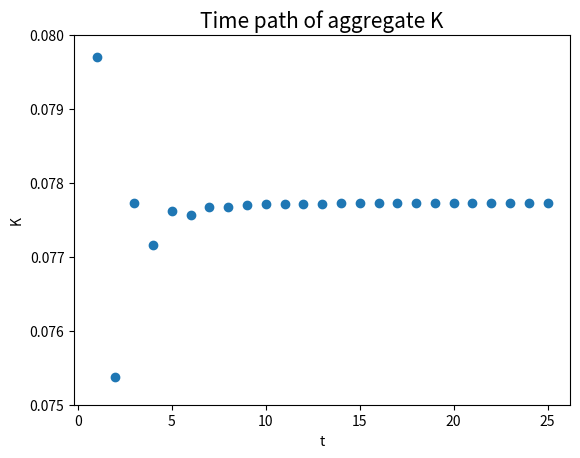

The matplotlib source for this figure:
#Solve for the steady state of 3 person OG model

#Exercise 5 a, b

#Import libraries
import numpy as np
import scipy.optimize as opt
import matplotlib.pyplot as plt

#Household parameters
'''
Sigma is a scalar >= 1, represents coefficient of relative risk aversion 
'''
nvec = np.array([1.0, 1.0, 0.2])
yrs_lived = 60
S = 3
beta_annual = 0.96
beta = beta_annual ** (yrs_lived / S)
#beta = 0.55
sigma = 3 

#Firm parameters
alpha = 0.35 #how much is allocated to capital owners in economy
A = 1
delta_annual = 0.05
delta = 1 - (1 - delta_annual) ** (yrs_lived / S) 
params = (A, alpha, delta)

#Solve eqn

#Define aobout 6 functions that the root finder will call 

#Market clearing conditions

L = np.sum(nvec)

#Firm's optimization problem

def getr(K, L, params):
    A, alpha, delta = params
    r = alpha * A * ((L / K) ** (1 - alpha)) - delta
    return r

def getw(K, L, params):
    A, alpha, delta = params
    w = (1 - alpha) * A * ((K / L) ** (alpha)) 
    return w

#Household's optimization problem

def getmuc1(b2b3vals, nvec, sigma, params, r, w):
    b2, b3 = b2b3vals
    K = sum(b2b3vals)
    ct1 = nvec[0] * w - b2 
    MUc1 = ct1 ** (-sigma)
    return MUc1

def getmuc2(b2b3vals, nvec, sigma, params, r, w):
    b2, b3 = b2b3vals
    K = np.sum(b2b3vals)
    ct2 = nvec[1] * w + (1 + r) * b2 - b3
    MUc2 = ct2 ** (-sigma)
    return MUc2

def getmuc3(b2b3vals, nvec, sigma, params, r, w):
    b2, b3 = b2b3vals
    K = np.sum(b2b3vals)
    ct3 = nvec[2] * w + (1 + r) * b3
    MUc3 = ct3 ** (-sigma)
    return MUc3

def errorcal(b2b3vals, args):
    beta, sigma, params, nvec = args
    b2, b3 = b2b3vals
    K = np.sum(b2b3vals)
    L = np.sum(nvec)
    r = getr(K, L, params)
    w = getw(K, L, params)
    MUc1 = getmuc1(b2b3vals, nvec, sigma, params, r, w)
    MUc2 = getmuc2(b2b3vals, nvec, sigma, params, r, w)
    MUc3 = getmuc3(b2b3vals, nvec, sigma, params, r, w)
    error1 = MUc1 - beta * (1 + r) * MUc2
    error2 = MUc2 - beta * (1 + r) * MUc3
    errors = np.array([error1, error2])
    return errors

b2_init = 0.02
b3_init = 0.02
b_init = np.array([b2_init, b3_init])
b_args = [beta, sigma, params, nvec]
b_result = opt.root(errorcal, b_init, args = b_args )

print(b_result)

#Calculations
Kbar = sum(b_result.x)
rbar = getr(Kbar, L, params)
wbar = getw(Kbar, L, params)
b2bar = b_result.x[0]
b3bar = b_result.x[1]
ct1bar = nvec[0] * wbar - b2bar
ct2bar = nvec[1] * wbar + (1 + rbar) * b2bar - b3bar
ct3bar = nvec[2] * wbar + (1 + rbar) * b3bar
print("c1 = ",ct1bar)
print("c2 = ",ct2bar)
print("c3 = ",ct3bar)
print("r = ",rbar)
print("w = ",wbar)
print("b2 = ",b2bar)
print("b2 = ",b3bar)

'''
#5.1

c1 =  0.182412558356
c2 =  0.209614907071
c3 =  0.240873817366
r =  2.43303025357
w =  0.201725293595
b2 =  0.0193127352389
b2 =  0.0584115908788

#5.2

c1 =  0.195975352642
c2 =  0.228615593799
c3 =  0.266692158088
r =  1.88635999915
w =  0.22415231191
b2 =  0.028176959268
b2 =  0.0768655662396

If households become more patient, all the numbers would increase.
The numbers that have the greatest increase are the savings rates.
Saving rates would most evidently increase first when households are more patient.
As savings increase, this affects the capital, which in turn affects output.
An increase in output increases the steady state of consumption in the long run. 
'''
#5.3 

#TPI Paramters
T = 20
b_t1 = np.array([0.8 * b2bar, 1.1 * b3bar])
epsilon = 1e-9
K1_1 = np.sum(b_t1)
epscheck = False
xi = 0.5
counter = 1

#Function: Calculate linear function in between K1 and Kbar

def getline(T, K1_1, Kbar):
    points = [(1,K1_1),(T,Kbar)]
    T_coords, K_coords = zip(*points)
    A = np.vstack([T_coords,np.ones(len(T_coords))]).T
    m, c = np.linalg.lstsq(A, K_coords)[0]
    linevec = (m, c)
    return linevec

#Function that gives us the first Kvec_1 by a linear function

def getKvec_1(linevec, T):
    m, c = linevec
    Kvec_1 = np.zeros((T, 1))
    for i in range (0, T):
        Kvec_1[i] = (m * (i+1)) + c 
    return Kvec_1

def getrvec(Kvec, T, L, params):
    rvec = np.zeros((T, 1))
    for j in range (0, T):
        rvec[j] = getr(Kvec[j], L, params)
    return rvec

def getwvec(Kvec, T, L, params):
    wvec = np.zeros((T, 1))
    for k in range (0, T):
        wvec[k] = getw(Kvec[k], L, params)
    return wvec

def getmuc1_tpi(b2b3vals, nvec, sigma, params, w1):
    b2, b3 = b2b3vals
    ct1 = nvec[0] * w1 - b2 
    MUc1 = ct1 ** (-sigma)
    return MUc1

def getmuc2_tpi(b2b3vals, nvec, sigma, params, r2, w2):
    b2, b3 = b2b3vals
    ct2 = nvec[1] * w2 + (1 + r2) * b2 - b3
    MUc2 = ct2 ** (-sigma)
    return MUc2

def getmuc3_tpi(b2b3vals, nvec, sigma, params, r3, w3):
    b2, b3 = b2b3vals
    ct3 = nvec[2] * w3 + (1 + r3) * b3
    MUc3 = ct3 ** (-sigma)
    return MUc3

def tpi_uni_errorcal(b32, args):
    beta, sigma, params, nvec, b21, rvec, wvec = args
    r1 = rvec[0]
    r2 = rvec[1]
    w1 = wvec[0]
    w2 = wvec[1]
    b2b3vals = (b21, b32)
    MUc2 = getmuc2_tpi(b2b3vals, nvec, sigma, params, r1, w1)
    MUc3 = getmuc3_tpi(b2b3vals, nvec, sigma, params, r2, w2)
    error = MUc2 - beta * (1 + r2) * MUc3
    return error

def tpi_errorcal(b2b3vals, args):
    beta, sigma, params, nvec, rvec_trio, wvec_trio  = args
    b2, b3 = b2b3vals
    w1 = wvec_trio[0]
    w2 = wvec_trio[1]
    w3 = wvec_trio[2]
    r2 = rvec_trio[1]
    r3 = rvec_trio[2]
    MUc1 = getmuc1_tpi(b2b3vals, nvec, sigma, params, w1)
    MUc2 = getmuc2_tpi(b2b3vals, nvec, sigma, params, r2, w2)
    MUc3 = getmuc3_tpi(b2b3vals, nvec, sigma, params, r3, w3)
    error1 = MUc1 - beta * (1 + r2) * MUc2
    error2 = MUc2 - beta * (1 + r3) * MUc3
    errors = np.array([error1, error2])
    return errors

#Calculate linear function in between K1 and Kbar
linevec = getline(T, K1_1, Kbar)

#Get K_1 vector
Kvec = getKvec_1(linevec, T) 

while (epscheck == False):

    #Get r and w vectors given our assumed transition path
    rvec = getrvec(Kvec, T, L, params)
    wvec = getwvec(Kvec, T, L, params)

    #Solve for first period middle aged guy's old savings in 2nd period
    b32_init = 0.02
    b21 = b_t1[0]
    b_args_tpi_uni = [beta, sigma, params, nvec, b21, rvec, wvec]
    b_result_tpi_uni = opt.root(tpi_uni_errorcal, b32_init, args = b_args_tpi_uni )

    b32 = b_result_tpi_uni.x[0]

    #Iterate to solve for each individual's savings decisions

    rvec0 = np.append(rvec,np.array([rvec[T-1]]))
    rvec1 = np.append(rvec0,np.array([rvec[T-1]]))
    wvec0 = np.append(wvec,np.array([wvec[T-1]]))
    wvec1 = np.append(wvec0,np.array([wvec[T-1]]))
    
    K_prime = np.zeros((T, 1))
    b2t = np.zeros((T, 1))
    b3t = np.zeros((T, 1))

    b2t[0] = b21

    b3t[0] = b_t1[1]
    b3t[1] = b32
    
    for t in range(0, T): 
        rvec_trio = np.array([rvec1[t], rvec1[t+1],rvec1[t+2]])
        wvec_trio = np.array([wvec1[t], wvec1[t+1],wvec1[t+2]])
        b2init_tpi = 0.02
        b3init_tpi = 0.02
        b_init_tpi = np.array([b2init_tpi, b3init_tpi])
        b_args_tpi = [beta, sigma, params, nvec, rvec_trio, wvec_trio]
        b_result_tpi = opt.root(tpi_errorcal, b_init, args = b_args_tpi )
    
        #Create for our K_prime vector given each savings vector
        if t < (T - 1):
            b2t[t+1] = b_result_tpi.x[0]

        if t < (T - 2):
            b3t[t+2] = b_result_tpi.x[1]

        K_prime = b2t + b3t

    #Calculate the norm of K_prime - Kvec 

    norm = np.linalg.norm(K_prime - Kvec)

    print("Iteration No. " + str(counter) + ": "\
     + "Difference = " + str(norm))

    counter += 1

    #Check to see if the norm is less than the tolerance level
    #Return true if so 

    if norm < epsilon:
        print (b_result_tpi)
        epscheck = True 

    else:

        #Else, get a new K vector if necessary
        #Passing in xi, this gives a new K that is a convex combination K_prime and K_1 

        Kvec = xi * K_prime + (1 - xi) * Kvec

# 5.4 Plot K values 

timevec = np.arange(1, T+6).reshape(T+5,1)

Kvec_stable = np.zeros(((5, 1)))

for k in range(0, 5):
    Kvec_stable [k] = np.array([Kvec[T-1]])

Kvec_final = np.vstack((Kvec, Kvec_stable))
plot = np.hstack((timevec, Kvec_final))

t, k = plot.T
plt.scatter(t,k)
plt.title('Time path of aggregate K', fontsize=15)
plt.xlabel(r't')
plt.ylabel(r'K')
plt.ylim([0.075, 0.08]) 
plt.show()

for e in range (1, T):
    if abs(Kvec[e] - Kvec_stable [0]) >= 0.0001:
        e+=1
    else:
        print (e)

#It took 6 periods. 
